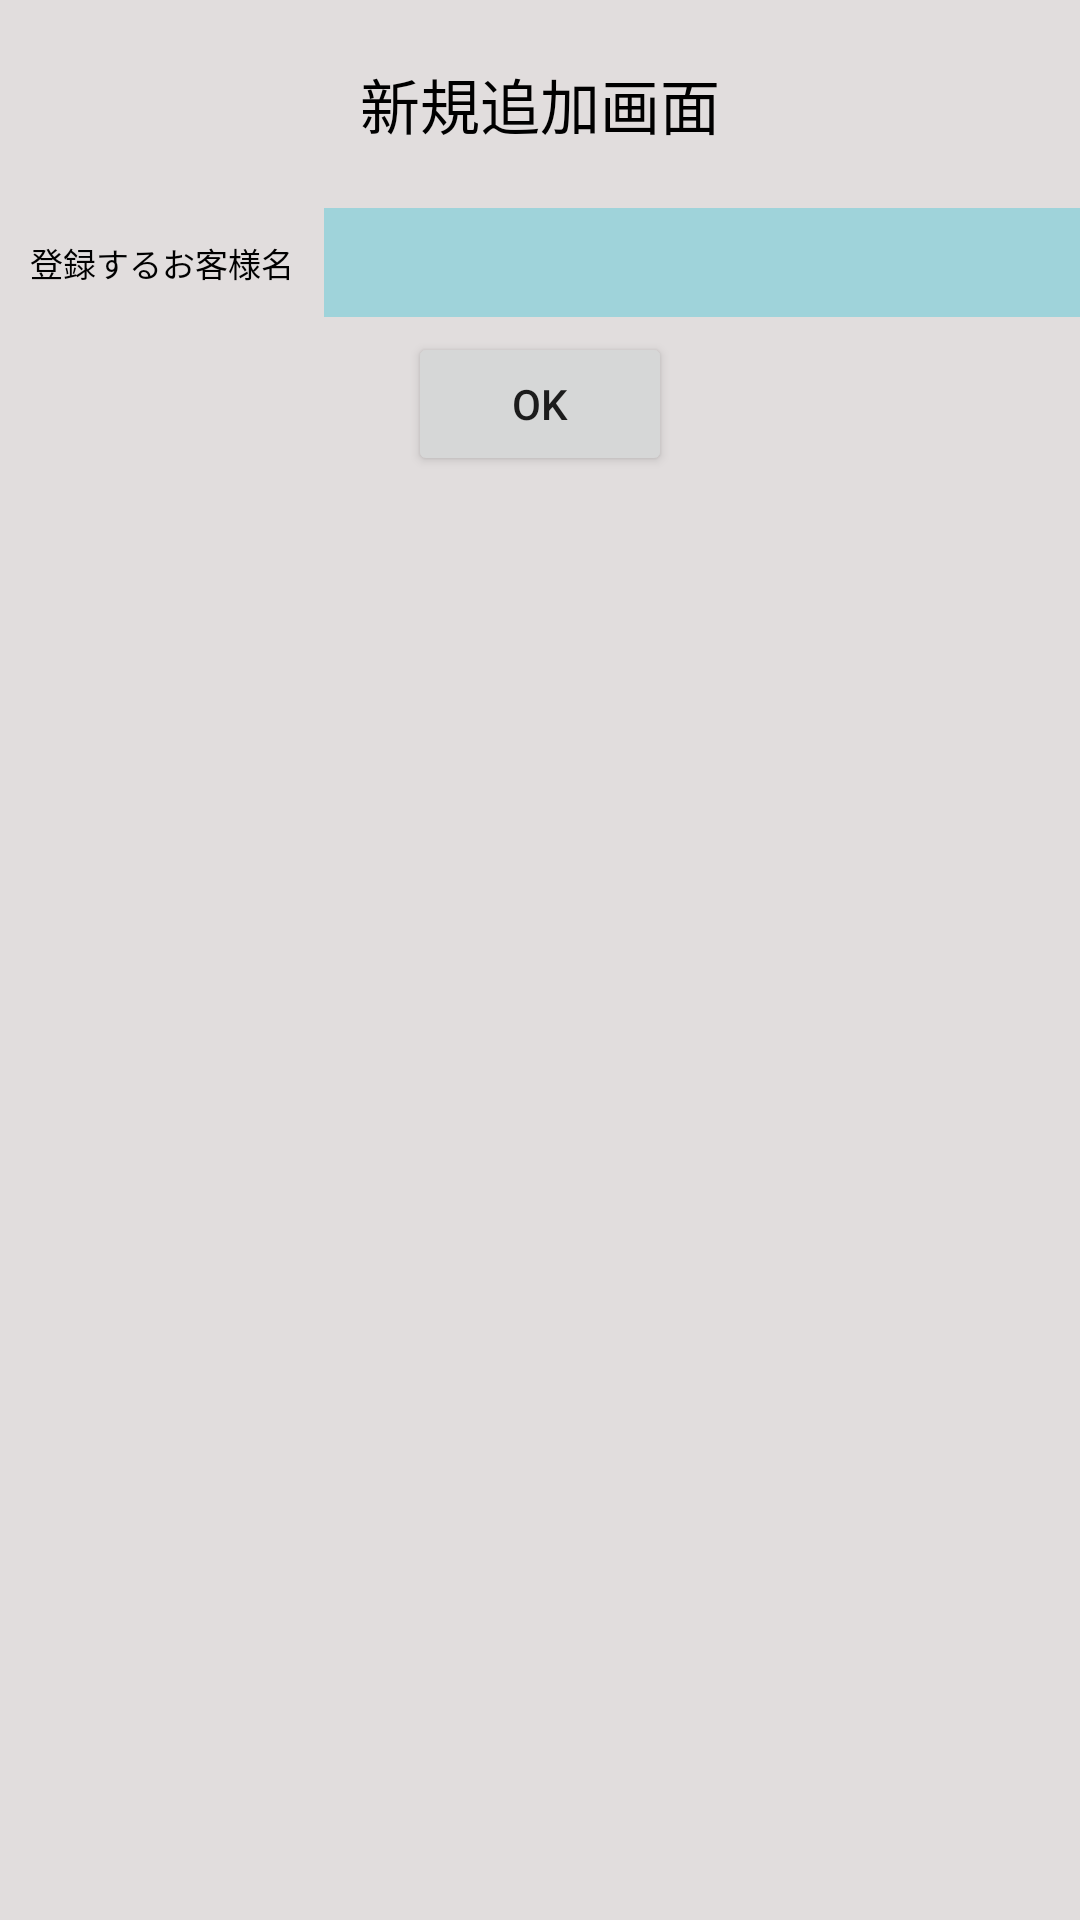

Here is an Android app screen rendered from its layout file. Give the layout XML and the strings, colors and styles it references.
<!-- AndroidManifest.xml: application theme Theme.FuncSaisu -->
<!-- res/layout/activity_record.xml -->
<?xml version="1.0" encoding="utf-8"?>
<androidx.constraintlayout.widget.ConstraintLayout xmlns:android="http://schemas.android.com/apk/res/android"
    xmlns:tools="http://schemas.android.com/tools"
    android:layout_width="match_parent"
    android:layout_height="match_parent"
    tools:context=".Record">

    <LinearLayout
        android:layout_width="match_parent"
        android:layout_height="match_parent"
        android:orientation="vertical"
        android:background="@color/bk_all">

        <TextView
            android:id="@+id/textView"
            android:layout_width="wrap_content"
            android:layout_height="wrap_content"
            android:layout_margin="20dp"
            android:textColor="@color/black"
            android:text="@string/Record_ui"
            android:textSize="20sp"
            android:layout_gravity="center_horizontal" />


        <LinearLayout
            android:layout_width="wrap_content"
            android:layout_height="wrap_content"
            android:orientation="horizontal">

            <TextView
                android:layout_width="wrap_content"
                android:layout_height="wrap_content"
                android:layout_gravity="center"
                android:layout_margin="10dp"
                android:text="@string/text2"
                android:textColor="@color/black"
                android:textSize="11sp" />

            <EditText
                android:id="@+id/c_name"
                android:layout_width="280dp"
                android:layout_height="match_parent"
                android:background="@color/bkc"
                android:ems="10"
                android:importantForAutofill="no"
                android:inputType="text"
                android:minHeight="48dp"
                android:textColor="@color/black"
                tools:ignore="LabelFor,SpeakableTextPresentCheck,TouchTargetSizeCheck" />

        </LinearLayout>

        <Button
            android:id="@+id/OK_btn"
            android:layout_width="wrap_content"
            android:layout_height="wrap_content"
            android:layout_margin="5dp"
            android:text="@string/OK_btn"
            android:layout_gravity="center_horizontal"/>

    </LinearLayout>


</androidx.constraintlayout.widget.ConstraintLayout>
<!-- resources referenced by this layout -->
<resources>
  <color name="bk_all">#E1DDDD</color>
  <color name="bkc">#4B00BCD4</color>
  <color name="black">#ff000000</color>
  <string name="OK_btn">OK</string>
  <string name="Record_ui">新規追加画面</string>
  <string name="text2">登録するお客様名</string>
  <style name="Theme.FuncSaisu" parent="Theme.MaterialComponents.DayNight.DarkActionBar">
          
          <item name="colorPrimary">@color/purple_500</item>
          <item name="colorPrimaryVariant">@color/purple_700</item>
          <item name="colorOnPrimary">@color/white</item>
          
          <item name="colorSecondary">@color/teal_200</item>
          <item name="colorSecondaryVariant">@color/teal_700</item>
          <item name="colorOnSecondary">@color/black</item>
          
          <item name="android:statusBarColor" tools:targetApi="l">?attr/colorPrimaryVariant</item>
          
      </style>
  <color name="purple_500">#FF6200EE</color>
  <color name="purple_700">#FF3700B3</color>
  <color name="white">#FFFFFFFF</color>
  <color name="teal_200">#FF03DAC5</color>
  <color name="teal_700">#FF018786</color>
</resources>
